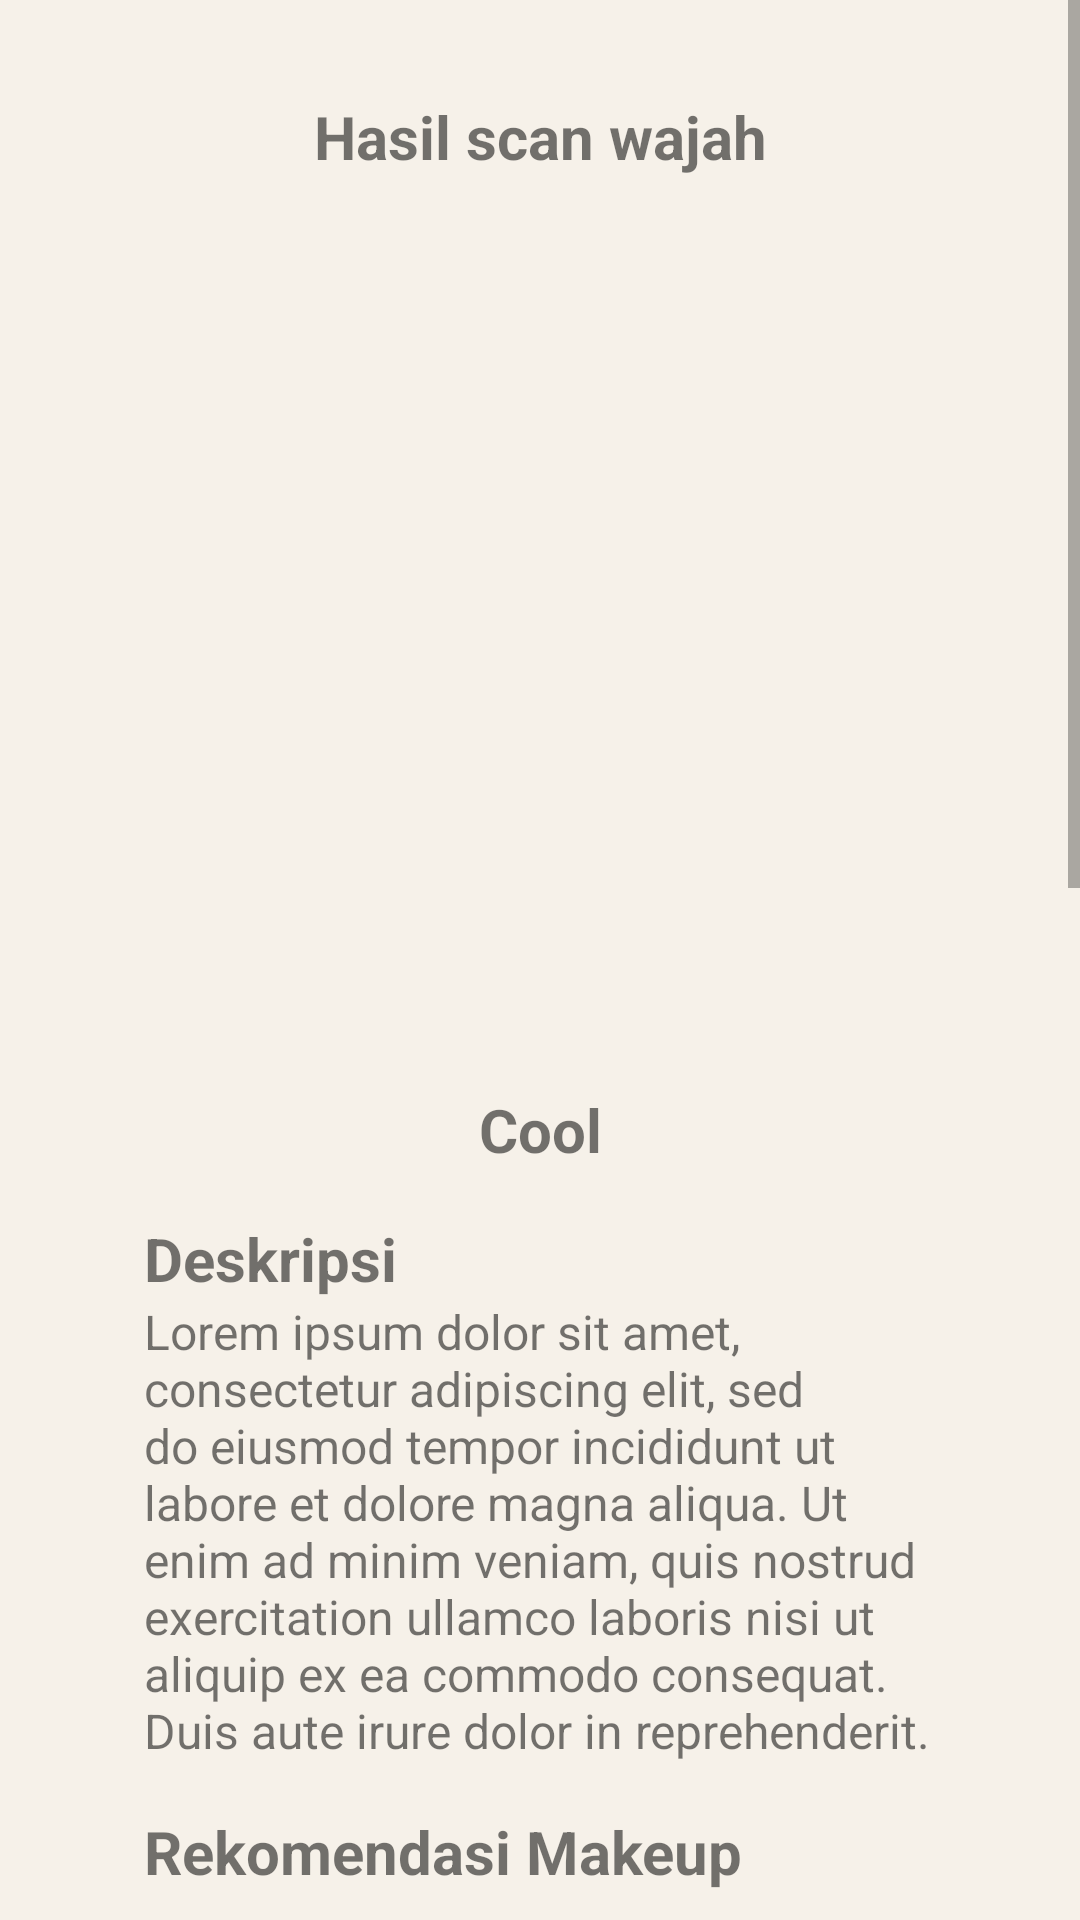

The Android layout XML behind this screen, and the referenced resources:
<!-- AndroidManifest.xml: application theme Theme.GloApp -->
<!-- res/layout/activity_undertone.xml -->
<?xml version="1.0" encoding="utf-8"?>
<ScrollView  xmlns:android="http://schemas.android.com/apk/res/android"
    xmlns:app="http://schemas.android.com/apk/res-auto"
    xmlns:tools="http://schemas.android.com/tools"
    android:layout_width="match_parent"
    android:layout_height="match_parent"
    android:orientation="vertical"
    android:background="@color/super_light_brown">

    <LinearLayout
        android:layout_width="match_parent"
        android:layout_height="wrap_content"
        android:orientation="vertical"
        tools:context=".MainActivity">

        <LinearLayout
            android:layout_width="match_parent"
            android:layout_height="wrap_content"
            android:background="@drawable/rounded_rectangle"
            android:orientation="vertical"
            android:layout_margin="16dp">

            <TextView
                android:layout_width="match_parent"
                android:layout_height="wrap_content"
                android:gravity="center"
                android:layout_marginHorizontal="16dp"
                android:layout_marginTop="16dp"
                android:text="Hasil scan wajah"
                android:textSize="20sp"
                android:textStyle="bold" />

            <ImageView
                android:layout_width="240dp"
                android:layout_height="280dp"
                android:layout_gravity="center_horizontal"
                android:scaleType="centerCrop"
                android:layout_marginTop="16dp"
                tools:src="@drawable/ic_launcher_background"/>

            <TextView
                android:layout_width="match_parent"
                android:layout_height="wrap_content"
                android:layout_marginHorizontal="16dp"
                android:gravity="center"
                android:text="Cool"
                android:textSize="20sp"
                android:textStyle="bold"
                android:layout_marginTop="8dp"/>

            <TextView
                android:layout_width="match_parent"
                android:layout_height="wrap_content"
                android:text="Deskripsi"
                android:textSize="20sp"
                android:textStyle="bold"
                android:layout_marginHorizontal="32dp"
                android:layout_marginTop="16dp"/>

            <TextView
                android:layout_width="match_parent"
                android:layout_height="wrap_content"
                android:text="Lorem ipsum dolor sit amet, consectetur adipiscing elit, sed do eiusmod tempor incididunt ut labore et dolore magna aliqua. Ut enim ad minim veniam, quis nostrud exercitation ullamco laboris nisi ut aliquip ex ea commodo consequat. Duis aute irure dolor in reprehenderit. "
                android:textSize="16sp"
                android:layout_marginHorizontal="32dp"/>

            <TextView
                android:layout_width="match_parent"
                android:layout_height="wrap_content"
                android:text="Rekomendasi Makeup"
                android:textSize="20sp"
                android:textStyle="bold"
                android:layout_marginHorizontal="32dp"
                android:layout_marginTop="16dp"/>

            <androidx.recyclerview.widget.RecyclerView
                android:layout_width="match_parent"
                android:layout_height="wrap_content"
                android:orientation="horizontal"
                android:layout_marginLeft="32dp"
                android:layout_marginTop="8dp"
                tools:listitem="@layout/product_item"
                tools:layoutManager="androidx.recyclerview.widget.LinearLayoutManager"/>

            <TextView
                android:layout_width="match_parent"
                android:layout_height="wrap_content"
                android:text="Rekomendasi Outfit"
                android:textSize="20sp"
                android:textStyle="bold"
                android:layout_marginHorizontal="32dp"
                android:layout_marginTop="16dp"/>


        </LinearLayout>

        <LinearLayout
            android:layout_width="match_parent"
            android:layout_height="wrap_content"
            android:background="@drawable/rounded_rectangle"
            android:orientation="vertical"
            android:layout_marginHorizontal="16dp"
            android:layout_marginBottom="16dp"
            android:padding="16dp">

            <TextView
                android:layout_width="match_parent"
                android:layout_height="wrap_content"
                android:gravity="center"
                android:text="Hasil analisis wajah"
                android:textSize="20sp"
                android:textStyle="bold" />

            <ImageView
                android:layout_width="240dp"
                android:layout_height="280dp"
                android:layout_gravity="center_horizontal"
                android:scaleType="centerCrop"
                android:layout_marginTop="16dp"
                tools:src="@drawable/ic_launcher_background"/>

            <TextView
                android:layout_width="match_parent"
                android:layout_height="wrap_content"
                android:gravity="center"
                android:text="Oval"
                android:textSize="20sp"
                android:textStyle="bold"
                android:layout_marginTop="8dp"/>

            <TextView
                android:layout_width="match_parent"
                android:layout_height="wrap_content"
                android:text="Deskripsi"
                android:textSize="20sp"
                android:textStyle="bold"
                android:layout_marginHorizontal="16dp"
                android:layout_marginTop="16dp"/>

            <TextView
                android:layout_width="match_parent"
                android:layout_height="wrap_content"
                android:text="Lorem ipsum dolor sit amet, consectetur adipiscing elit, sed do eiusmod tempor incididunt ut labore et dolore magna aliqua. Ut enim ad minim veniam, quis nostrud exercitation ullamco laboris nisi ut aliquip ex ea commodo consequat. Duis aute irure dolor in reprehenderit. "
                android:textSize="16sp"
                android:layout_marginHorizontal="18dp" />

        </LinearLayout>

        <com.google.android.material.button.MaterialButton
            android:layout_width="250dp"
            android:layout_height="match_parent"
            android:layout_gravity="center_horizontal"
            android:text="@string/halaman_utama"
            android:backgroundTint="@color/brown"
            android:layout_marginBottom="16dp" />

    </LinearLayout>

</ScrollView>
<!-- res/layout/product_item.xml (included above) -->
<?xml version="1.0" encoding="utf-8"?>
<androidx.cardview.widget.CardView xmlns:android="http://schemas.android.com/apk/res/android"
    android:layout_width="wrap_content"
    android:layout_height="wrap_content"
    android:layout_marginEnd="16dp"
    android:layout_margin="8dp"
    xmlns:tools="http://schemas.android.com/tools">

    <LinearLayout
        android:layout_width="match_parent"
        android:layout_height="match_parent"
        android:orientation="vertical">

        <ImageView
            android:id="@+id/product_img_poster"
            android:layout_width="180dp"
            android:layout_height="150dp"
            android:scaleType="centerCrop"
            tools:src="@drawable/ic_launcher_background" />

        <TextView
            android:id="@+id/tvPrice"
            android:layout_width="match_parent"
            android:layout_height="wrap_content"
            android:layout_marginVertical="4dp"
            android:layout_marginHorizontal="4dp"
            android:text="Rp 0"
            android:textStyle="bold"
            android:textSize="18sp"/>

        <TextView
            android:id="@+id/tvName"
            android:layout_width="match_parent"
            android:layout_height="wrap_content"
            android:layout_marginBottom="4dp"
            android:layout_marginHorizontal="4dp"
            android:text="produk tes"
            android:textSize="16sp"/>
    </LinearLayout>
</androidx.cardview.widget.CardView>
<!-- resources referenced by this layout -->
<resources>
  <color name="brown">#4F200D</color>
  <color name="super_light_brown">#F6F1E9</color>
  <string name="halaman_utama">Halaman Utama</string>
  <style name="Theme.GloApp" parent="Theme.MaterialComponents.DayNight.DarkActionBar">
          
          <item name="colorPrimary">@color/yellow</item>
          <item name="colorPrimaryVariant">@color/purple_700</item>
          <item name="colorOnPrimary">@color/white</item>
          
          <item name="colorSecondary">@color/brown</item>
          <item name="colorSecondaryVariant">@color/teal_700</item>
          <item name="colorOnSecondary">@color/white</item>
          
          <item name="android:statusBarColor">?attr/colorPrimaryVariant</item>
          
      </style>
  <color name="yellow">#FFD93D</color>
  <color name="purple_700">#FF3700B3</color>
  <color name="white">#FFFFFFFF</color>
  <color name="teal_700">#FF018786</color>
</resources>
